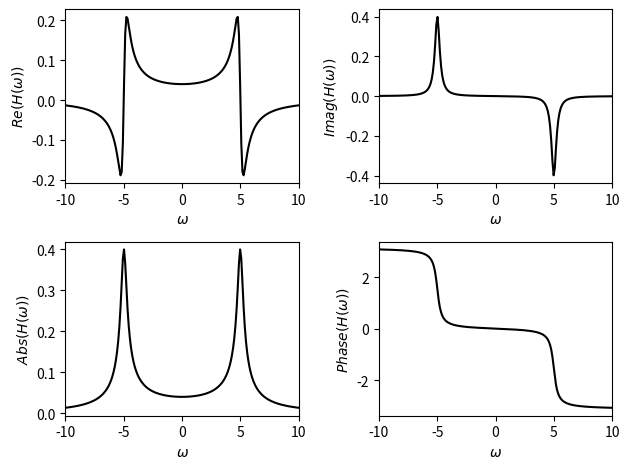

Write Python code to recreate this figure. (Note: this script raises an exception after producing the figure.)
# -*- coding: utf-8 -*-
"""
Created on Wed Jan 20 10:46:43 2021

[redacted]
"""


import numpy as np
import matplotlib.pyplot as plt
import matplotlib.dates as mdates
import datetime as dt
from numpy.linalg import eig
from mpl_toolkits.mplot3d import Axes3D
from matplotlib import cm

def FRFana(ReX, ReY, seta, wo):

    N = np.size(ReX,0)
    ReH = np.zeros((N,N)).astype(dtype=float)
    ImagH = np.zeros((N,N)).astype(dtype=float)
    PhH = np.zeros((N,N)).astype(dtype=float)
    AbsH = np.zeros((N,N)).astype(dtype=float)
    for i in range(0, N):
        for j in range(0, N):
         p =  ReX[i,j]+1j*ReY[i,j]
         FRF = 1/(wo**2+p**2+2*seta*wo*p)
         ReH[i,j] = np.real(FRF)
         ImagH[i,j] = np.imag(FRF)
         PhH[i,j] = np.angle(FRF)
         AbsH[i,j] = np.abs(FRF)
         if AbsH[i,j]>1:
             AbsH[i,j]=1
         if ImagH[i,j]>1:
             ImagH[i,j]=1
         if ReH[i,j]>1:
             ReH[i,j]=1
         if AbsH[i,j]<-1:
             AbsH[i,j]=-1
         if ImagH[i,j]<-1:
             ImagH[i,j]=-1
         if ReH[i,j]<-1:
             ReH[i,j]=-1

    return ReH, ImagH, PhH, AbsH



wserie = np.linspace(-10,10,200, endpoint = True)
wo = 5
seta = 0.05
FRF = 1/(wo**2-wserie**2+1j*2*seta*wo*wserie)


plt.figure(1)
plt.subplot(2,2,1)
plt.plot(wserie,np.real(FRF),'k')
plt.xlim((-10,10))
plt.ylabel('$Re(H(\omega))$')
plt.xlabel('$\omega$')
plt.subplot(2,2,2)
plt.plot(wserie,np.imag(FRF),'k')
plt.xlim((-10,10))
plt.ylabel('$Imag(H(\omega))$')
plt.xlabel('$\omega$')
plt.subplot(2,2,3)
plt.plot(wserie,np.abs(FRF),'k')
plt.xlim((-10,10))
plt.ylabel('$Abs(H(\omega))$')
plt.xlabel('$\omega$')
plt.subplot(2,2,4)
plt.plot(wserie,np.angle(FRF),'k')
plt.xlim((-10,10))
plt.ylabel('$Phase(H(\omega))$')
plt.xlabel('$\omega$')
plt.tight_layout()
plt.savefig('Transfer_f_SDOF.jpg',dpi=300)


fig = plt.figure(2)
ax = fig.gca(projection='3d')

pserie2 = np.linspace(-40,40,100, endpoint = True)
pserie1 = np.linspace(-1,0,100, endpoint = True)
ReX, ReY = np.meshgrid(pserie1, pserie2)

ReH, ImagH, PhH, AbsH = FRFana(ReX, ReY, seta, wo)
Z = ReH

# Plot the surface.
surf = ax.plot_surface(ReX, ReY, Z,rstride=1, cstride=1, cmap='viridis',
                       linewidth=0.1, antialiased=False, edgecolor='none',alpha=0.4)
ax.plot(ReX[:,0],ReY[:,0]+0.1,Z[:,0],'k',linewidth=0)
ax.plot(ReX[:,20],ReY[:,0]+0.1,Z[:,20],'k',linewidth=2)
ax.plot(ReX[:,40],ReY[:,0]+0.1,Z[:,40],'k',linewidth=2)
ax.plot(ReX[:,60],ReY[:,0]+0.1,Z[:,60],'k',linewidth=2)
ax.plot(ReX[:,80],ReY[:,0]+0.1,Z[:,80],'k',linewidth=2)
ax.plot(ReX[:,99],ReY[:,0]+0.1,Z[:,99],'k',linewidth=4)

# Customize the z axis.
ax.set_zlim(-1, 1)
ax.set_xlabel('$Re(H(p))$')
ax.set_ylabel('$Imag(H(p))$')
ax.set_zlabel('$Re(H(p))$')
ax.view_init(28,-36)
plt.show()
plt.savefig('Re_3D.jpg',dpi=300)

fig = plt.figure(3)
ax = fig.gca(projection='3d')

Z = ImagH

# Plot the surface.
surf = ax.plot_surface(ReX, ReY, Z,rstride=1, cstride=1, cmap='viridis',
                       linewidth=0.1, antialiased=False, edgecolor='none',alpha=0.4)
ax.plot(ReX[:,0],ReY[:,0]+0.1,Z[:,0],'k',linewidth=0)
ax.plot(ReX[:,20],ReY[:,0]+0.1,Z[:,20],'k',linewidth=2)
ax.plot(ReX[:,40],ReY[:,0]+0.1,Z[:,40],'k',linewidth=2)
ax.plot(ReX[:,60],ReY[:,0]+0.1,Z[:,60],'k',linewidth=2)
ax.plot(ReX[:,80],ReY[:,0]+0.1,Z[:,80],'k',linewidth=2)
ax.plot(ReX[:,99],ReY[:,0]+0.1,Z[:,99],'k',linewidth=4)

# Customize the z axis.
ax.set_zlim(-1, 1)
ax.set_xlabel('$Re(H(p))$')
ax.set_ylabel('$Imag(H(p))$')
ax.set_zlabel('$Imag(H(p))$')
ax.view_init(28,-36)
plt.show()
plt.savefig('Imag_3D.jpg',dpi=300)


fig = plt.figure(4)
ax = fig.gca(projection='3d')

Z = AbsH

# Plot the surface.
surf = ax.plot_surface(ReX, ReY, Z,rstride=1, cstride=1, cmap='viridis',
                       linewidth=0.1, antialiased=False, edgecolor='none',alpha=0.4)
ax.plot(ReX[:,0],ReY[:,0]+0.1,Z[:,0],'k',linewidth=0)
ax.plot(ReX[:,20],ReY[:,0]+0.1,Z[:,20],'k',linewidth=2)
ax.plot(ReX[:,40],ReY[:,0]+0.1,Z[:,40],'k',linewidth=2)
ax.plot(ReX[:,60],ReY[:,0]+0.1,Z[:,60],'k',linewidth=2)
ax.plot(ReX[:,80],ReY[:,0]+0.1,Z[:,80],'k',linewidth=2)
ax.plot(ReX[:,99],ReY[:,0]+0.1,Z[:,99],'k',linewidth=4)

# Customize the z axis.
ax.set_zlim(-1, 1)
ax.set_xlabel('$Re(H(p))$')
ax.set_ylabel('$Imag(H(p))$')
ax.set_zlabel('$Abs(H(p))$')
ax.view_init(28,-36)
plt.show()
plt.savefig('Abs_3D.jpg',dpi=300)


fig = plt.figure(5)
ax = fig.gca(projection='3d')

Z = PhH

# Plot the surface.
surf = ax.plot_surface(ReX, ReY, Z,rstride=1, cstride=1, cmap='viridis',
                       linewidth=0.1, antialiased=False, edgecolor='none',alpha=0.4)
ax.plot(ReX[:,0],ReY[:,0]+0.1,Z[:,0],'k',linewidth=0)
ax.plot(ReX[:,20],ReY[:,0]+0.1,Z[:,20],'k',linewidth=2)
ax.plot(ReX[:,40],ReY[:,0]+0.1,Z[:,40],'k',linewidth=2)
ax.plot(ReX[:,60],ReY[:,0]+0.1,Z[:,60],'k',linewidth=2)
ax.plot(ReX[:,80],ReY[:,0]+0.1,Z[:,80],'k',linewidth=2)
ax.plot(ReX[:,99],ReY[:,0]+0.1,Z[:,99],'k',linewidth=4)

# Customize the z axis.
ax.set_xlabel('$Re(H(p))$')
ax.set_ylabel('$Imag(H(p))$')
ax.set_zlabel('$Phase(H(p))$')
ax.view_init(28,-36)
plt.show()
plt.savefig('Phase_3D.jpg',dpi=300)

